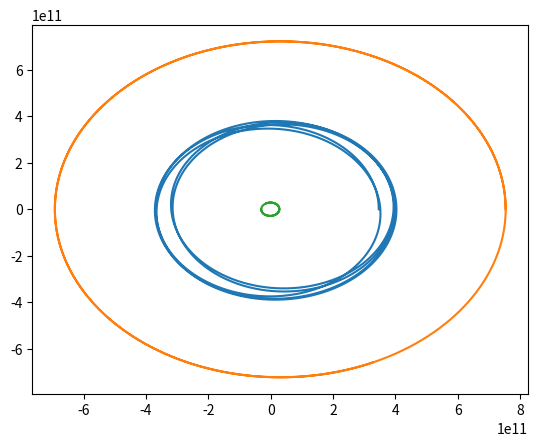

Reproduce this figure in Python.
#!/usr/bin/env python3
# -*- coding: utf-8 -*-
"""
Created on Tue Mar  8 00:30:20 2022

@author: nrobinson15
"""

import numpy as np
import matplotlib.pyplot as plt
from math import sqrt

G= 6.67408*(10**-11)
M= 1.989*(10**30)

x1 = 2.52*1.496*10**11
y1 = 0
v_x1 = 0
v_y1 = sqrt(G*M/x1)

x2 = 5.24*1.496*10**11
y2 = 0
v_x2 = 0
v_y2 = sqrt(G*M/x2)

x3 = 0
y3 = 0
v_x3 = 0
v_y3 = 0

m1 = (10**-3)*M
m2 = (4*(10**-2))*M
m3 = M

m_tot = m1+m2+m3

CM_x = [(m1/(m_tot))*x1 + (m2/(m_tot))*x2 +  (m3/(m_tot))*x3]
CM_y = [(m1/(m_tot))*y1 + (m2/(m_tot))*y2 +  (m3/(m_tot))*y3]

k=[] 

def first_order(k, t):
    Fx12 = G*m1*m2*(k[4]-k[0]) / (((k[4]-k[0])**2 + (k[5]-k[1])**2)**1.5)
    Fx21 = -Fx12
    
    Fx31 = G*m1*m3*(k[0]-k[8]) / (((k[0]-k[8])**2 + (k[1]-k[9])**2)**1.5)
    Fx13 = -Fx31
    
    Fx32 = G*m3*m2*(k[4]-k[8]) / (((k[4]-k[8])**2 + (k[5]-k[9])**2)**1.5)
    Fx23 = -Fx32
    
    Fy12 = G*m1*m2*(k[5]-k[1]) / (((k[4]-k[0])**2 + (k[5]-k[1])**2)**1.5)
    Fy21 = -Fy12
    
    Fy31 = G*m1*m3*(k[1]-k[9]) / (((k[0]-k[8])**2 + (k[1]-k[9])**2)**1.5)
    Fy13 = -Fy31
    
    Fy32 = G*m3*m2*(k[5]-k[9]) / (((k[4]-k[8])**2 + (k[5]-k[9])**2)**1.5)
    Fy23 = -Fy32
    
    return np.array([k[2],
                     k[3],
                     (Fx12+Fx13)/m1, 
                     (Fy12+Fy13)/m1,
                     k[6],
                     k[7],
                     (Fx21+Fx23)/m2,
                     (Fy21+Fy23)/m2,
                     k[10],
                     k[11],
                     (Fx31+Fx32)/m3,
                     (Fy31+Fy32)/m3
                     ])

def rungekutta4(f1, k0, t):
    n = len(t)
    k = np.zeros((n, len(k0)))
    k[0] = k0
    for i in range(n - 1):
        h = t[i+1] - t[i]
        k1 = f1(k[i], t[i]) 
        k2 = f1(k[i] + k1 * h / 2., t[i] + h / 2.)
        k3 = f1(k[i] + k2 * h / 2., t[i] + h / 2.) 
        k4 = f1(k[i] + k3 * h, t[i] + h) 
        k[i+1] = k[i] + (h/6.)*(k1 + 2*k2 + 2*k3 + k4)
        CM_x.append((m1/(m_tot))*k[i][0] + (m2/(m_tot))*k[i][4] +  (m3/(m_tot))*k[i][8])
        CM_y.append((m1/(m_tot))*k[i][1] + (m2/(m_tot))*k[i][5] +  (m3/(m_tot))*k[i][9])
    return k

k0 = np.array([x1, y1, v_x1, v_y1, x2, y2, v_x2, v_y2, x3, y3, v_x3, v_y3])

tf=3600*24*365*20
t4 = np.linspace(0, tf, 50000)
sol4 = rungekutta4(first_order, k0, t4)

plt.plot(sol4[:,0]-CM_x[:], sol4[:, 1]-CM_y[:], label='with 21 points')
plt.plot(sol4[:,4]-CM_x[:], sol4[:, 5]-CM_y[:], label='with 21 points')
plt.plot(sol4[:,8]-CM_x[:], sol4[:, 9]-CM_y[:], label='with 21 points')
plt.show()